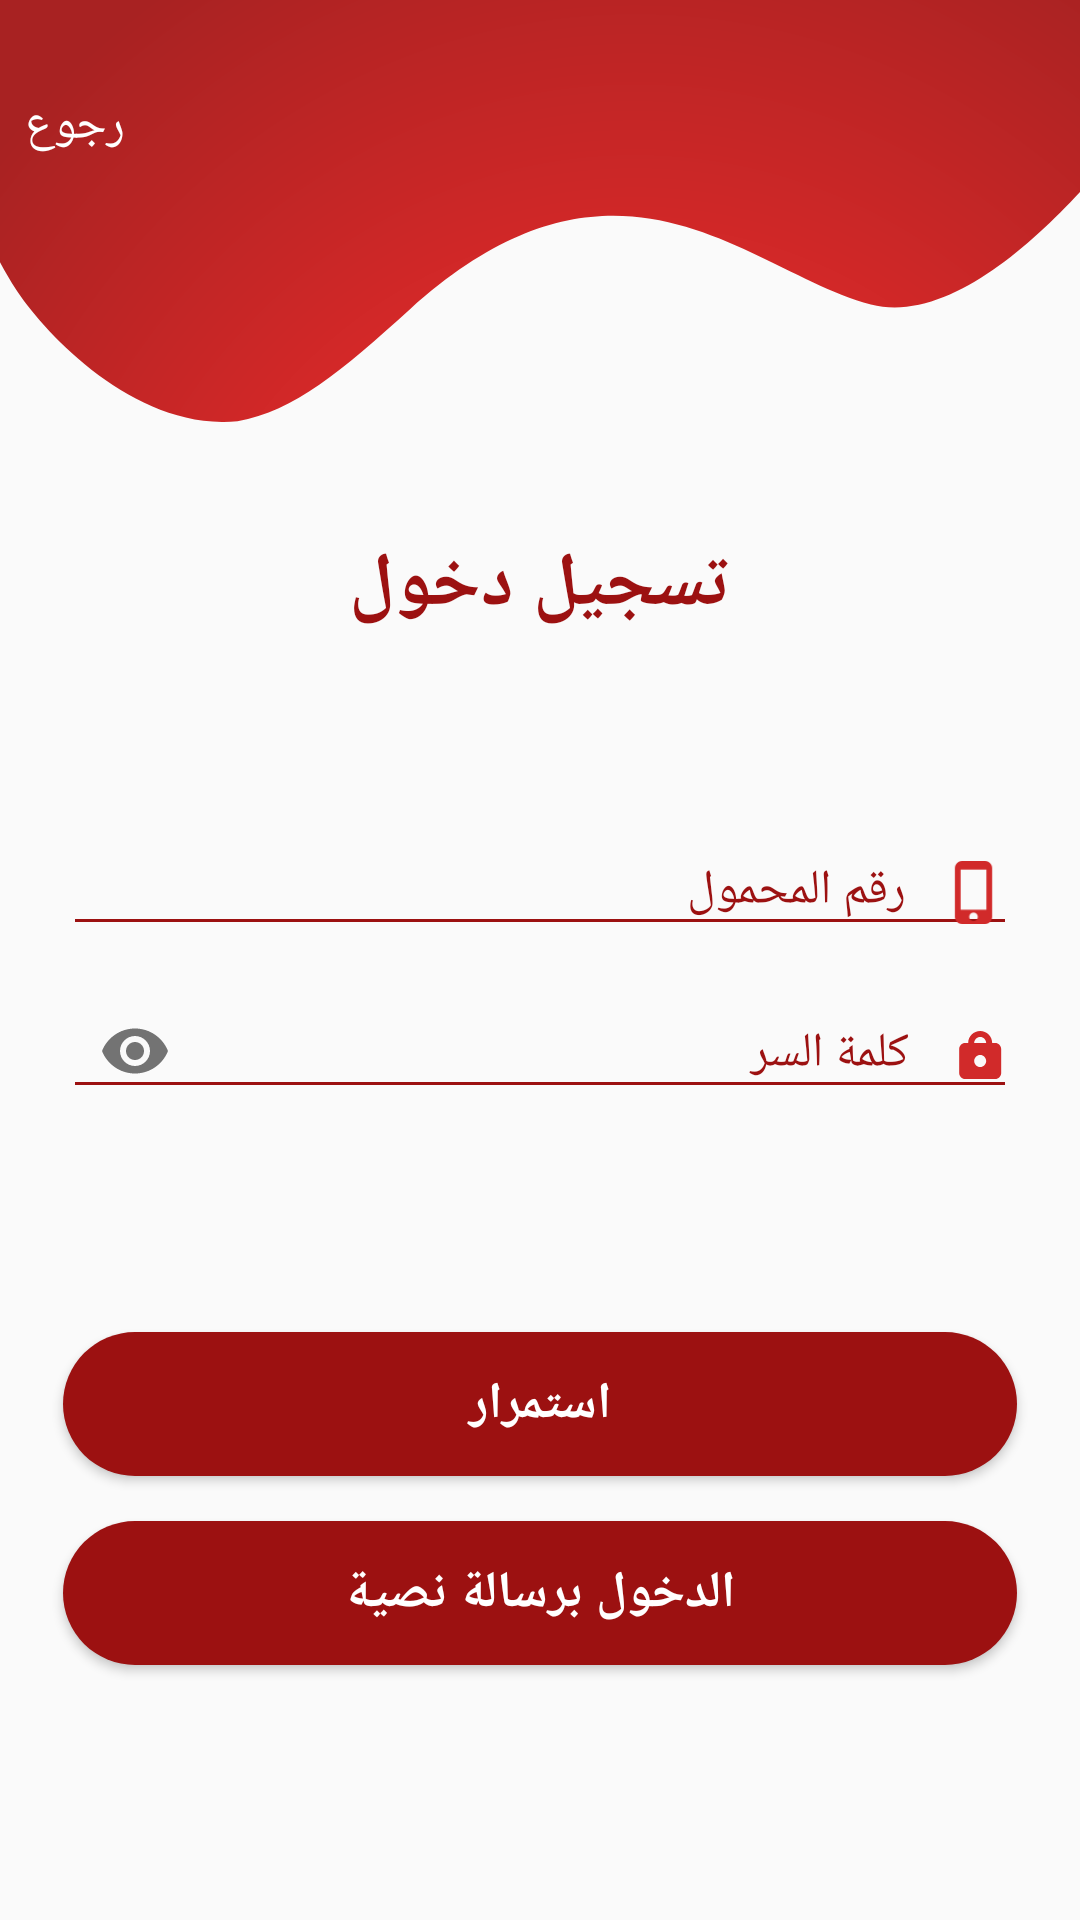

Write the Android layout XML for this screen, with the resource values it uses.
<!-- AndroidManifest.xml: application theme AppTheme -->
<!-- res/layout/fragment_login.xml -->
<?xml version="1.0" encoding="utf-8"?>
<androidx.constraintlayout.widget.ConstraintLayout xmlns:android="http://schemas.android.com/apk/res/android"
    xmlns:app="http://schemas.android.com/apk/res-auto"
    xmlns:tools="http://schemas.android.com/tools"
    android:layout_width="match_parent"
    android:layout_height="match_parent"
    android:id="@+id/loginScreenLayout"
    android:clickable="true"
    android:focusable="true"
    android:focusableInTouchMode="true" >

    <ImageView
        android:layout_width="match_parent"
        android:layout_height="0dp"
        app:layout_constraintTop_toTopOf="parent"
        app:layout_constraintBottom_toBottomOf="parent"
        app:layout_constraintVertical_bias="0"
        app:layout_constraintHeight_percent="0.22"
        android:scaleType="fitXY"
        android:src="@drawable/login_banner"
        android:clickable="true"
        android:focusable="true"
        android:focusableInTouchMode="true" />

    <TextView
        android:id="@+id/loginBack"
        android:layout_width="wrap_content"
        android:layout_height="wrap_content"
        app:layout_constraintTop_toTopOf="parent"
        app:layout_constraintLeft_toLeftOf="parent"
        app:layout_constraintRight_toRightOf="parent"
        app:layout_constraintBottom_toBottomOf="parent"
        app:layout_constraintHorizontal_bias="0.025"
        app:layout_constraintVertical_bias="0.05"
        android:drawablePadding="12dp"
        android:text="@string/back"
        android:textColor="@android:color/white"
        android:textSize="16sp"
        android:fontFamily="arial"
        app:drawableLeftCompat="@drawable/back_arrow_icon"/>

    <TextView
        android:layout_width="wrap_content"
        android:layout_height="wrap_content"
        app:layout_constraintTop_toTopOf="parent"
        app:layout_constraintLeft_toLeftOf="parent"
        app:layout_constraintRight_toRightOf="parent"
        app:layout_constraintBottom_toBottomOf="parent"
        app:layout_constraintVertical_bias="0.294"
        android:text="@string/login"
        android:textColor="@color/colorPrimaryDark"
        android:textSize="25sp"
        android:fontFamily="arial"
        android:textStyle="bold"/>

    <LinearLayout
        android:id="@+id/loginPhoneLayout"
        android:layout_width="0dp"
        android:layout_height="wrap_content"
        app:layout_constraintTop_toTopOf="parent"
        app:layout_constraintLeft_toLeftOf="parent"
        app:layout_constraintRight_toRightOf="parent"
        app:layout_constraintBottom_toBottomOf="parent"
        app:layout_constraintVertical_bias="0.45"
        app:layout_constraintWidth_percent="0.884">

        <com.google.android.material.textfield.TextInputLayout
            android:layout_width="match_parent"
            android:layout_height="wrap_content"
            android:theme="@style/hintAppearance">

            <EditText
                android:id="@+id/phoneEditText"
                android:layout_width="match_parent"
                android:layout_height="wrap_content"
                android:hint="@string/phone_number"
                android:inputType="number"
                android:drawableEnd="@mipmap/smartphone"
                android:drawablePadding="12dp"
                android:backgroundTint="@color/colorPrimaryDark"
                android:maxLines="1"
                android:singleLine="true"
                android:maxLength="@integer/phone_number_length" />

        </com.google.android.material.textfield.TextInputLayout>
    </LinearLayout>

    <LinearLayout
        android:layout_width="0dp"
        android:layout_height="wrap_content"
        app:layout_constraintTop_toBottomOf="@id/loginPhoneLayout"
        app:layout_constraintLeft_toLeftOf="@id/loginPhoneLayout"
        app:layout_constraintRight_toRightOf="@id/loginPhoneLayout">

        <com.google.android.material.textfield.TextInputLayout
            android:layout_width="match_parent"
            android:layout_height="wrap_content"
            android:theme="@style/hintAppearance"
            app:passwordToggleEnabled="true"
            android:layoutDirection="rtl">

            <EditText
                android:id="@+id/passwordEditText"
                android:layout_width="match_parent"
                android:layout_height="wrap_content"
                android:hint="@string/password"
                android:drawableStart="@mipmap/lock"
                android:drawablePadding="16dp"
                android:backgroundTint="@color/colorPrimaryDark"
                android:inputType="textPassword"
                android:maxLines="1"
                android:singleLine="true"
                android:imeOptions="actionDone"/>

        </com.google.android.material.textfield.TextInputLayout>
    </LinearLayout>

    <Button
        android:id="@+id/confirmLoginButton"
        android:layout_width="0dp"
        android:layout_height="wrap_content"
        app:layout_constraintTop_toTopOf="parent"
        app:layout_constraintLeft_toLeftOf="@id/loginPhoneLayout"
        app:layout_constraintRight_toRightOf="@id/loginPhoneLayout"
        app:layout_constraintBottom_toBottomOf="parent"
        app:layout_constraintVertical_bias="0.75"
        android:background="@drawable/button_curved_red"
        android:text="@string/proceed"
        android:textColor="@android:color/white"
        android:fontFamily="arial"
        android:textSize="17sp"
        android:textStyle="bold"
        android:textAllCaps="false"/>

    <Button
        android:id="@+id/loginWithSMSButton"
        android:layout_width="0dp"
        android:layout_height="wrap_content"
        app:layout_constraintTop_toBottomOf="@id/confirmLoginButton"
        app:layout_constraintLeft_toLeftOf="@id/confirmLoginButton"
        app:layout_constraintRight_toRightOf="@id/confirmLoginButton"
        android:layout_marginTop="15dp"
        android:background="@drawable/button_curved_red"
        android:text="@string/login_with_sms"
        android:textColor="@android:color/white"
        android:fontFamily="arial"
        android:textSize="17sp"
        android:textStyle="bold"
        android:textAllCaps="false"/>

</androidx.constraintlayout.widget.ConstraintLayout>
<!-- resources referenced by this layout -->
<resources>
  <color name="colorPrimaryDark">#9C1111</color>
  <!-- drawable button_curved_red (drawable) -->
  <?xml version="1.0" encoding="utf-8"?>
  <ripple
      xmlns:android="http://schemas.android.com/apk/res/android"
      android:color="#000000">
      <item>
          <shape android:shape="rectangle">
              <corners android:radius="40dp"/>
              <solid android:color="@color/colorPrimaryDark"/>
          </shape>
      </item>
  </ripple>
  <item name="phone_number_length" type="integer">11</item>
  <!-- mipmap lock (drawable) -->
  <vector xmlns:android="http://schemas.android.com/apk/res/android"
      android:width="14dp"
      android:height="16dp"
      android:viewportWidth="14"
      android:viewportHeight="16">
    <path
        android:pathData="M7,8a2,2 0,1 1,-2 2A2.006,2.006 0,0 1,7 8ZM7,2A2.006,2.006 0,0 0,5 4L9,4A2.006,2.006 0,0 0,7 2ZM12,16L2,16a2.006,2.006 0,0 1,-2 -2L0,6A2.006,2.006 0,0 1,2 4L3,4a4,4 0,0 1,8 0h1a2.006,2.006 0,0 1,2 2v8A2.006,2.006 0,0 1,12 16Z"
        android:fillColor="#d12a2a"
        android:fillType="evenOdd"/>
  </vector>
  <string name="back">رجوع</string>
  <string name="login">تسجيل دخول</string>
  <string name="login_with_sms">الدخول برسالة نصية</string>
  <string name="password">كلمة السر</string>
  <string name="phone_number">رقم المحمول</string>
  <string name="proceed">استمرار</string>
  <style name="hintAppearance" parent="Widget.MaterialComponents.TextInputLayout.OutlinedBox">
          <item name="android:textColorHint">@color/colorPrimaryDark</item>
          <item name="android:textSize">16sp</item>
          <item name="fontFamily">arial</item>
      </style>
  <style name="AppTheme" parent="Theme.MaterialComponents.Light.NoActionBar.Bridge">
          
          <item name="colorPrimary">@color/colorPrimary</item>
          <item name="colorPrimaryDark">@color/colorPrimaryDark</item>
          <item name="colorAccent">@color/colorAccent</item>
          <item name="actionBarStyle">@style/CustomActionBar</item>
          <item name="android:datePickerStyle">@style/myDatePickerStyle</item>
          <item name="bottomSheetDialogTheme">@style/CurvedBottomSheetDialog</item>
      </style>
  <color name="colorPrimary">#D12A2A</color>
  <color name="colorAccent">#ED5A5A</color>
  <style name="CustomActionBar" parent="@style/Widget.MaterialComponents.Light.ActionBar.Solid">
          <item name="android:windowContentOverlay">@null</item>
          <item name="elevation">0dp</item>
      </style>
  <style name="myDatePickerStyle" parent="android:Widget.Material.DatePicker">
          <item name="android:datePickerMode">spinner</item>
      </style>
  <style name="CurvedBottomSheetDialog" parent="@style/ThemeOverlay.MaterialComponents.BottomSheetDialog">
          <item name="bottomSheetStyle">@style/CustomBottomSheet</item>
      </style>
  <style name="CustomBottomSheet" parent="Widget.MaterialComponents.BottomSheet">
          <item name="shapeAppearanceOverlay">@style/CustomShapeAppearanceBottomSheetDialog</item>
      </style>
  <style name="CustomShapeAppearanceBottomSheetDialog" parent="">
          <item name="cornerFamily">rounded</item>
          <item name="cornerSizeTopRight">59dp</item>
          <item name="cornerSizeTopLeft">59dp</item>
          <item name="cornerSizeBottomRight">0dp</item>
          <item name="cornerSizeBottomLeft">0dp</item>
      </style>
</resources>
